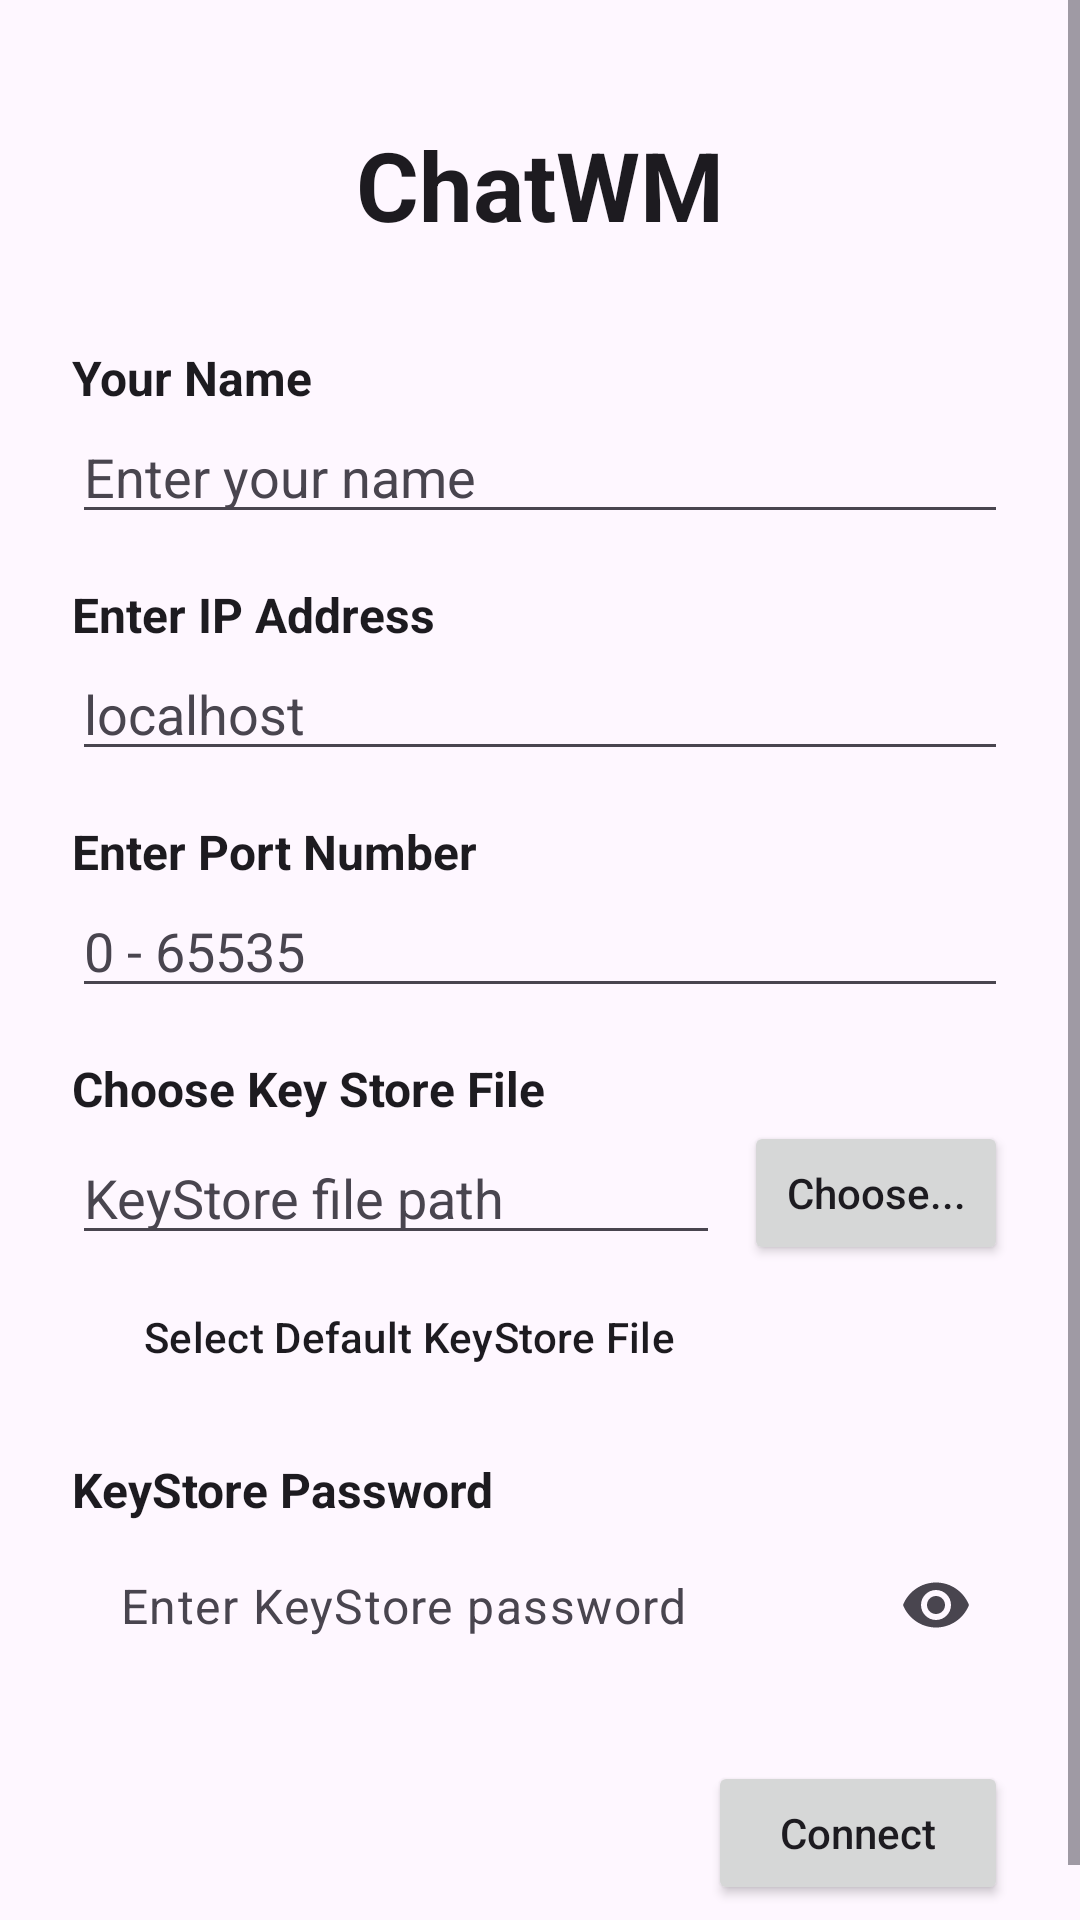

Produce the Android XML layout that renders to this screen, including the resource entries it uses.
<!-- AndroidManifest.xml: application theme Theme.ChatWM -->
<!-- res/layout/activity_main.xml -->
<?xml version="1.0" encoding="utf-8"?>
<ScrollView xmlns:android="http://schemas.android.com/apk/res/android"
    xmlns:app="http://schemas.android.com/apk/res-auto"
    xmlns:tools="http://schemas.android.com/tools"
    android:layout_width="match_parent"
    android:layout_height="match_parent"
    android:background="?android:attr/colorBackground"
    android:fillViewport="true"
    android:fitsSystemWindows="true"
    tools:context=".MainActivity">

    <LinearLayout
        android:layout_width="match_parent"
        android:layout_height="wrap_content"
        android:orientation="vertical"
        android:padding="24dp">

        
        <TextView
            android:id="@+id/tvAppName"
            android:layout_width="match_parent"
            android:layout_height="wrap_content"
            android:layout_marginTop="16dp"
            android:layout_marginBottom="32dp"
            android:gravity="center"
            android:text="ChatWM"
            android:textColor="?android:attr/textColorPrimary"
            android:textSize="32sp"
            android:textStyle="bold" />

        
        <TextView
            android:layout_width="wrap_content"
            android:layout_height="wrap_content"
            android:text="Your Name"
            android:textColor="?android:attr/textColorPrimary"
            android:textSize="16sp"
            android:textStyle="bold" />

        <EditText
            android:id="@+id/etUsername"
            android:layout_width="match_parent"
            android:layout_height="wrap_content"
            android:layout_marginBottom="16dp"
            android:hint="Enter your name"
            android:inputType="textPersonName"
            android:textColor="?android:attr/textColorPrimary"
            android:textColorHint="?android:attr/textColorSecondary" />

        
        <TextView
            android:layout_width="wrap_content"
            android:layout_height="wrap_content"
            android:text="Enter IP Address"
            android:textColor="?android:attr/textColorPrimary"
            android:textSize="16sp"
            android:textStyle="bold" />

        <EditText
            android:id="@+id/etIpAddress"
            android:layout_width="match_parent"
            android:layout_height="wrap_content"
            android:layout_marginBottom="16dp"
            android:hint="localhost"
            android:inputType="textUri"
            android:textColor="?android:attr/textColorPrimary"
            android:textColorHint="?android:attr/textColorSecondary" />

        
        <TextView
            android:layout_width="wrap_content"
            android:layout_height="wrap_content"
            android:text="Enter Port Number"
            android:textColor="?android:attr/textColorPrimary"
            android:textSize="16sp"
            android:textStyle="bold" />

        <EditText
            android:id="@+id/etPortNumber"
            android:layout_width="match_parent"
            android:layout_height="wrap_content"
            android:layout_marginBottom="16dp"
            android:hint="0 - 65535"
            android:inputType="number"
            android:maxLength="5"
            android:textColor="?android:attr/textColorPrimary"
            android:textColorHint="?android:attr/textColorSecondary" />

        
        <TextView
            android:layout_width="wrap_content"
            android:layout_height="wrap_content"
            android:text="Choose Key Store File"
            android:textColor="?android:attr/textColorPrimary"
            android:textSize="16sp"
            android:textStyle="bold" />

        <LinearLayout
            android:layout_width="match_parent"
            android:layout_height="wrap_content"
            android:gravity="center_vertical"
            android:orientation="horizontal">

            <EditText
                android:id="@+id/etKeyStorePath"
                android:layout_width="0dp"
                android:layout_height="wrap_content"
                android:layout_weight="1"
                android:hint="KeyStore file path"
                android:inputType="textUri"
                android:textColor="?android:attr/textColorPrimary"
                android:textColorHint="?android:attr/textColorSecondary" />

            <Button
                android:id="@+id/btnChooseKeyStore"
                android:layout_width="wrap_content"
                android:layout_height="wrap_content"
                android:layout_marginStart="8dp"
                android:text="Choose..."
                android:textAllCaps="false" />
        </LinearLayout>

        
        <Button
            android:id="@+id/btnDefaultKeyStore"
            style="?attr/materialButtonOutlinedStyle"
            android:layout_width="wrap_content"
            android:layout_height="wrap_content"
            android:layout_marginBottom="16dp"
            android:text="Select Default KeyStore File"
            android:textAllCaps="false"
            android:textColor="?android:attr/textColorPrimary" />

        
        <TextView
            android:layout_width="wrap_content"
            android:layout_height="wrap_content"
            android:text="KeyStore Password"
            android:textColor="?android:attr/textColorPrimary"
            android:textSize="16sp"
            android:textStyle="bold" />

        <com.google.android.material.textfield.TextInputLayout
            android:layout_width="match_parent"
            android:layout_height="wrap_content"
            android:layout_marginBottom="24dp"
            app:boxBackgroundMode="none"
            app:hintEnabled="false"
            app:passwordToggleEnabled="true"
            app:passwordToggleTint="?android:attr/textColorSecondary">

            <com.google.android.material.textfield.TextInputEditText
                android:id="@+id/etKeyStorePassword"
                android:layout_width="match_parent"
                android:layout_height="wrap_content"
                android:hint="Enter KeyStore password"
                android:inputType="textPassword"
                android:textColor="?android:attr/textColorPrimary"
                android:textColorHint="?android:attr/textColorSecondary" />
        </com.google.android.material.textfield.TextInputLayout>

        
        <Button
            android:id="@+id/btnConnect"
            android:layout_width="wrap_content"
            android:layout_height="wrap_content"
            android:layout_gravity="end"
            android:paddingStart="24dp"
            android:paddingEnd="24dp"
            android:text="Connect"
            android:textAllCaps="false" />

        
        <ProgressBar
            android:id="@+id/pbLoading"
            style="?android:attr/progressBarStyleLarge"
            android:layout_width="48dp"
            android:layout_height="48dp"
            android:layout_gravity="center_horizontal"
            android:layout_marginTop="24dp"
            android:visibility="gone" />

    </LinearLayout>
</ScrollView>
<!-- resources referenced by this layout -->
<resources>
  <style name="Theme.ChatWM" parent="Base.Theme.ChatWM" />
  <style name="Base.Theme.ChatWM" parent="Theme.Material3.DayNight.NoActionBar">
          
          
      </style>
</resources>
